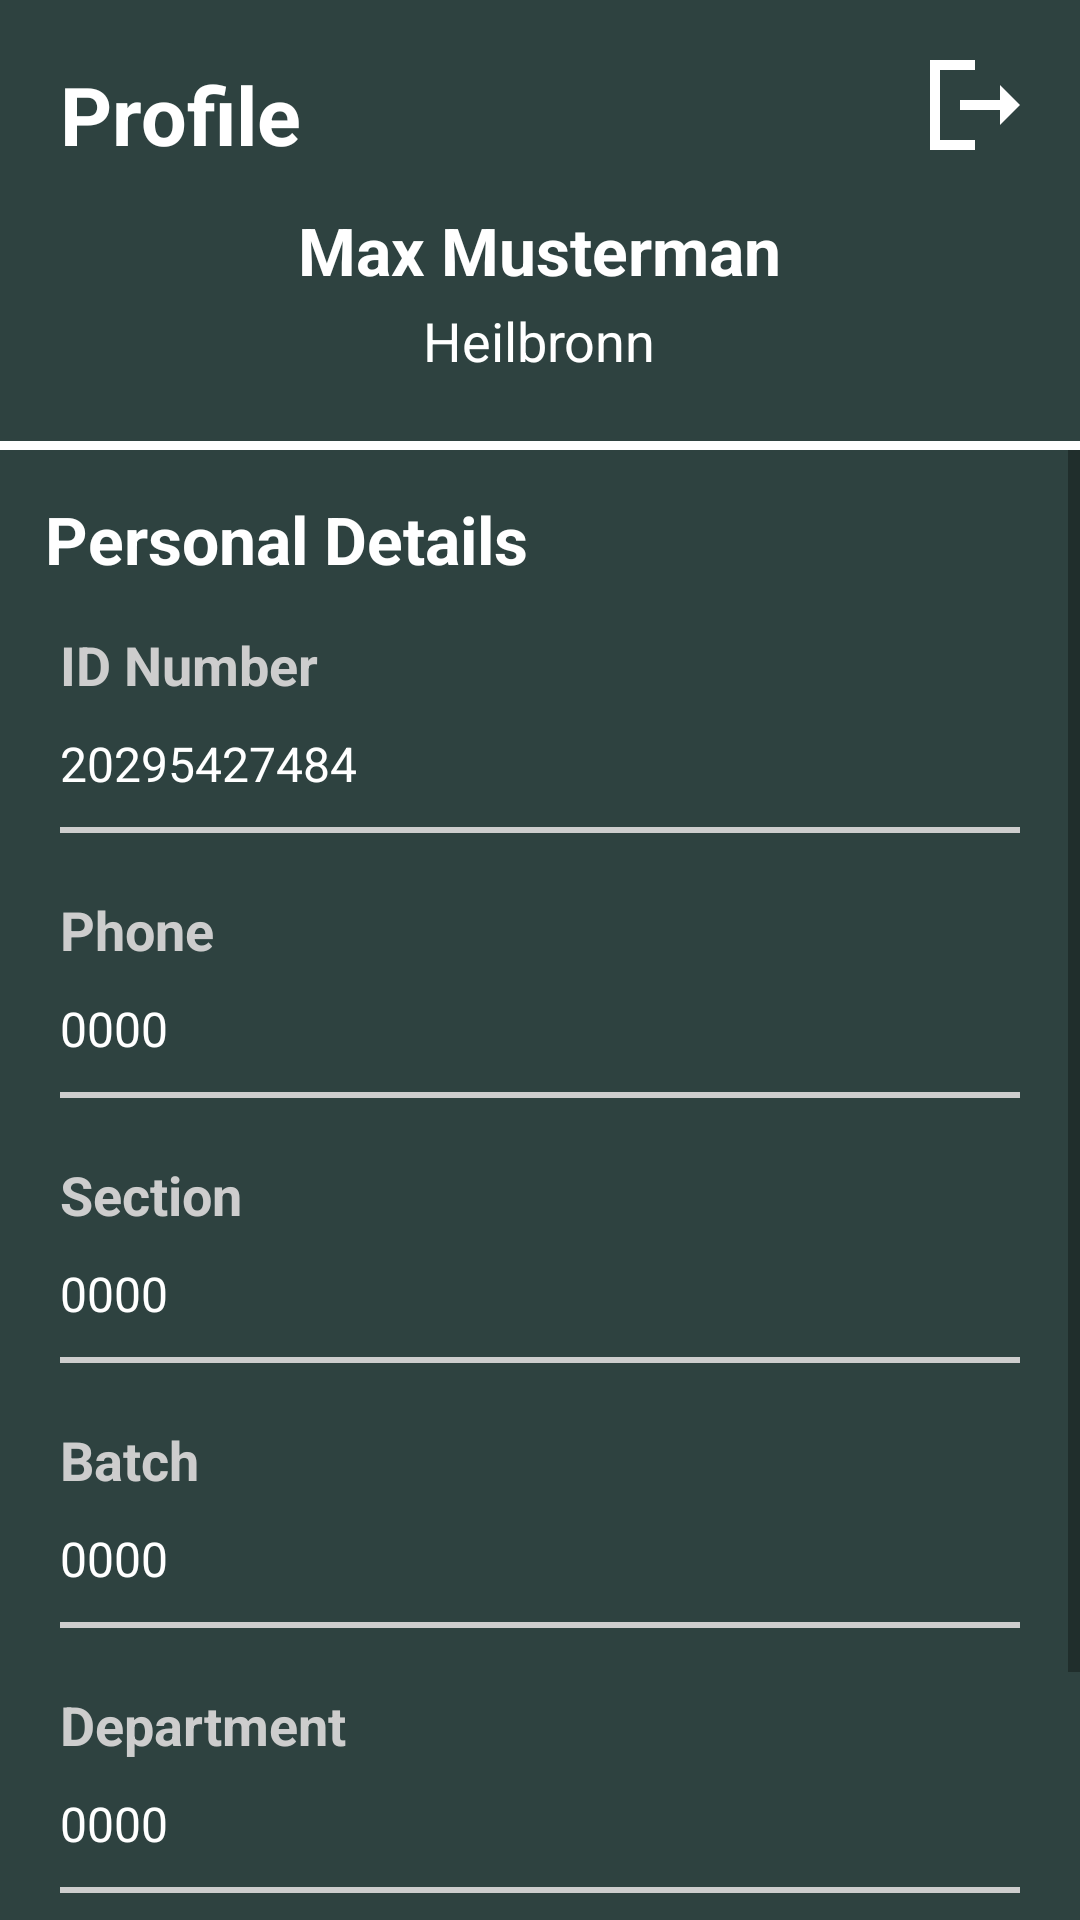

Produce the Android XML layout that renders to this screen, including the resource entries it uses.
<!-- AndroidManifest.xml: application theme Theme.TMS -->
<!-- res/layout/activity_profile.xml -->
<?xml version="1.0" encoding="utf-8"?>
<FrameLayout xmlns:android="http://schemas.android.com/apk/res/android"
    xmlns:app="http://schemas.android.com/apk/res-auto"
    xmlns:tools="http://schemas.android.com/tools"
    android:layout_width="match_parent"
    android:background="@color/bgd1"
    android:layout_height="match_parent"
    tools:context=".ProfileActivity">

    <LinearLayout
        android:layout_width="match_parent"
        android:layout_height="match_parent"
        android:orientation="vertical">

        <FrameLayout
            android:layout_width="match_parent"
            android:layout_height="0dp"
            android:layout_weight=".3">

            <TextView
                android:layout_width="wrap_content"
                android:layout_height="wrap_content"
                android:text="Profile"
                android:textColor="@color/white"
                android:layout_margin="20dp"
                android:textSize="27sp"
                android:textStyle="bold"/>

            <ImageButton
                android:id="@+id/logout"
                android:layout_width="50dp"
                android:layout_height="50dp"
                android:src="@drawable/logout"
                android:padding="5dp"
                android:layout_margin="10dp"
                android:layout_gravity="end"
                android:scaleType="fitXY"
                android:background="#00FFFFFF" />




            <TextView
                android:id="@+id/fname"
                android:layout_width="wrap_content"
                android:layout_height="wrap_content"
                android:text="Max Musterman"
                android:layout_gravity="center"
                android:textColor="@color/white"
                android:layout_marginTop="10dp"
                android:textSize="22sp"
                android:textStyle="bold"/>


            <TextView
                android:id="@+id/uname"
                android:layout_width="wrap_content"
                android:layout_height="wrap_content"
                android:text="Heilbronn"
                android:layout_gravity="center"
                android:textColor="@color/white"
                android:layout_marginTop="45dp"
                android:layout_marginBottom="5dp"
                android:textSize="18sp"/>
        </FrameLayout>

        <View
            android:layout_width="match_parent"
            android:layout_height="3dp"
            android:background="@color/white"/>

        <ScrollView
            android:layout_width="match_parent"
            android:layout_height="0dp"
            android:layout_weight="1">

            <LinearLayout
                android:layout_width="match_parent"
                android:layout_height="wrap_content"
                android:orientation="vertical">

                <LinearLayout
                    android:layout_width="match_parent"
                    android:layout_height="wrap_content">

                    <TextView
                        android:layout_width="0dp"
                        android:layout_weight="1"
                        android:layout_height="wrap_content"
                        android:text="Personal Details"
                        android:textColor="@color/white"
                        android:layout_margin="15dp"
                        android:textSize="22sp"
                        android:textStyle="bold"/>
                    <ImageButton
                        android:id="@+id/idedit"
                        android:layout_width="35dp"
                        android:layout_height="35dp"
                        android:layout_gravity="end|center"
                        android:layout_marginEnd="20dp"
                        android:background="@color/bgd1"
                        android:scaleType="fitXY"
                        android:layout_marginTop="5dp"
                        android:src="@drawable/edit"/>
                </LinearLayout>


                <TextView
                    android:layout_width="wrap_content"
                    android:layout_height="wrap_content"
                    android:text="ID Number"
                    android:textColor="#CDCDCD"
                    android:layout_marginStart="20dp"
                    android:textSize="18sp"
                    android:textStyle="bold"/>

                <TextView
                    android:id="@+id/id"
                    android:layout_width="wrap_content"
                    android:layout_height="wrap_content"
                    android:text="20295427484"
                    android:textColor="#FFFFFF"
                    android:layout_marginBottom="-10dp"
                    android:layout_marginStart="20dp"
                    android:layout_marginTop="10dp"
                    android:textSize="16sp"/>

                <View
                    android:layout_width="match_parent"
                    android:layout_height="2dp"
                    android:layout_margin="20dp"
                    android:background="#CDCDCD"/>


                <TextView
                    android:layout_width="wrap_content"
                    android:layout_height="wrap_content"
                    android:text="Phone"
                    android:textColor="#CDCDCD"
                    android:layout_marginStart="20dp"
                    android:textSize="18sp"
                    android:textStyle="bold"/>

                <TextView
                    android:id="@+id/phone"
                    android:layout_width="wrap_content"
                    android:layout_height="wrap_content"
                    android:text="0000"
                    android:textColor="#FFFFFF"
                    android:layout_marginBottom="-10dp"
                    android:layout_marginStart="20dp"
                    android:layout_marginTop="10dp"
                    android:textSize="16sp"/>

                <View
                    android:layout_width="match_parent"
                    android:layout_height="2dp"
                    android:layout_margin="20dp"
                    android:background="#CDCDCD"/>

                <TextView
                    android:id="@+id/isec"
                    android:layout_width="wrap_content"
                    android:layout_height="wrap_content"
                    android:text="Section"
                    android:textColor="#CDCDCD"
                    android:layout_marginStart="20dp"
                    android:textSize="18sp"
                    android:textStyle="bold"/>


                <TextView
                    android:id="@+id/sec"
                    android:layout_width="wrap_content"
                    android:layout_height="wrap_content"
                    android:text="0000"
                    android:textColor="#FFFFFF"
                    android:layout_marginBottom="-10dp"
                    android:layout_marginStart="20dp"
                    android:layout_marginTop="10dp"
                    android:textSize="16sp"/>

                <View
                    android:id="@+id/secid"
                    android:layout_width="match_parent"
                    android:layout_height="2dp"
                    android:layout_margin="20dp"
                    android:background="#CDCDCD"/>

                <TextView
                    android:id="@+id/ibatch"
                    android:layout_width="wrap_content"
                    android:layout_height="wrap_content"
                    android:text="Batch"
                    android:textColor="#CDCDCD"
                    android:layout_marginStart="20dp"
                    android:textSize="18sp"
                    android:textStyle="bold"/>

                <TextView
                    android:id="@+id/batch"
                    android:layout_width="wrap_content"
                    android:layout_height="wrap_content"
                    android:text="0000"
                    android:textColor="#FFFFFF"
                    android:layout_marginBottom="-10dp"
                    android:layout_marginStart="20dp"
                    android:layout_marginTop="10dp"
                    android:textSize="16sp"/>

                <View
                    android:id="@+id/batchid"
                    android:layout_width="match_parent"
                    android:layout_height="2dp"
                    android:layout_margin="20dp"
                    android:background="#CDCDCD"/>

                <TextView
                    android:id="@+id/idept"
                    android:layout_width="wrap_content"
                    android:layout_height="wrap_content"
                    android:text="Department"
                    android:textColor="#CDCDCD"
                    android:layout_marginStart="20dp"
                    android:textSize="18sp"
                    android:textStyle="bold"/>

                <TextView
                    android:id="@+id/dept"
                    android:layout_width="wrap_content"
                    android:layout_height="wrap_content"
                    android:text="0000"
                    android:textColor="#FFFFFF"
                    android:layout_marginBottom="-10dp"
                    android:layout_marginStart="20dp"
                    android:layout_marginTop="10dp"
                    android:textSize="16sp"/>

                <View
                    android:id="@+id/deptid"
                    android:layout_width="match_parent"
                    android:layout_height="2dp"
                    android:layout_margin="20dp"
                    android:background="#CDCDCD"/>

                <TextView
                    android:layout_width="wrap_content"
                    android:layout_height="wrap_content"
                    android:text="Password"
                    android:textColor="#CDCDCD"
                    android:layout_marginStart="20dp"
                    android:textSize="18sp"
                    android:textStyle="bold"/>

                <TextView
                    android:id="@+id/pass"
                    android:layout_width="wrap_content"
                    android:layout_height="wrap_content"
                    android:text="123456"
                    android:textColor="#FFFFFF"
                    android:layout_marginBottom="-10dp"
                    android:layout_marginStart="20dp"
                    android:layout_marginTop="10dp"
                    android:textSize="16sp"/>

                <View
                    android:layout_width="match_parent"
                    android:layout_height="2dp"
                    android:layout_margin="20dp"
                    android:background="#CDCDCD"/>


            </LinearLayout>
        </ScrollView>
    </LinearLayout>
</FrameLayout>
<!-- resources referenced by this layout -->
<resources>
  <color name="bgd1">#2E4240</color>
  <color name="white">#FFFFFFFF</color>
  <!-- drawable logout (drawable) -->
  <vector android:autoMirrored="true" android:height="24dp"
      android:tint="#FFFFFF" android:viewportHeight="24"
      android:viewportWidth="24" android:width="24dp" xmlns:android="http://schemas.android.com/apk/res/android">
      <path android:fillColor="@android:color/white" android:pathData="M5,5l7,0l0,-2l-9,0l0,18l9,0l0,-2l-7,0z"/>
      <path android:fillColor="@android:color/white" android:pathData="M21,12l-4,-4l0,3l-8,0l0,2l8,0l0,3z"/>
  </vector>
  <style name="Theme.TMS" parent="Theme.MaterialComponents.DayNight.DarkActionBar">
          
          <item name="colorPrimary">@color/main</item>
          <item name="android:statusBarColor" tools:targetApi="l">@color/main</item>
          
      </style>
  <color name="main">#006dab</color>
</resources>
